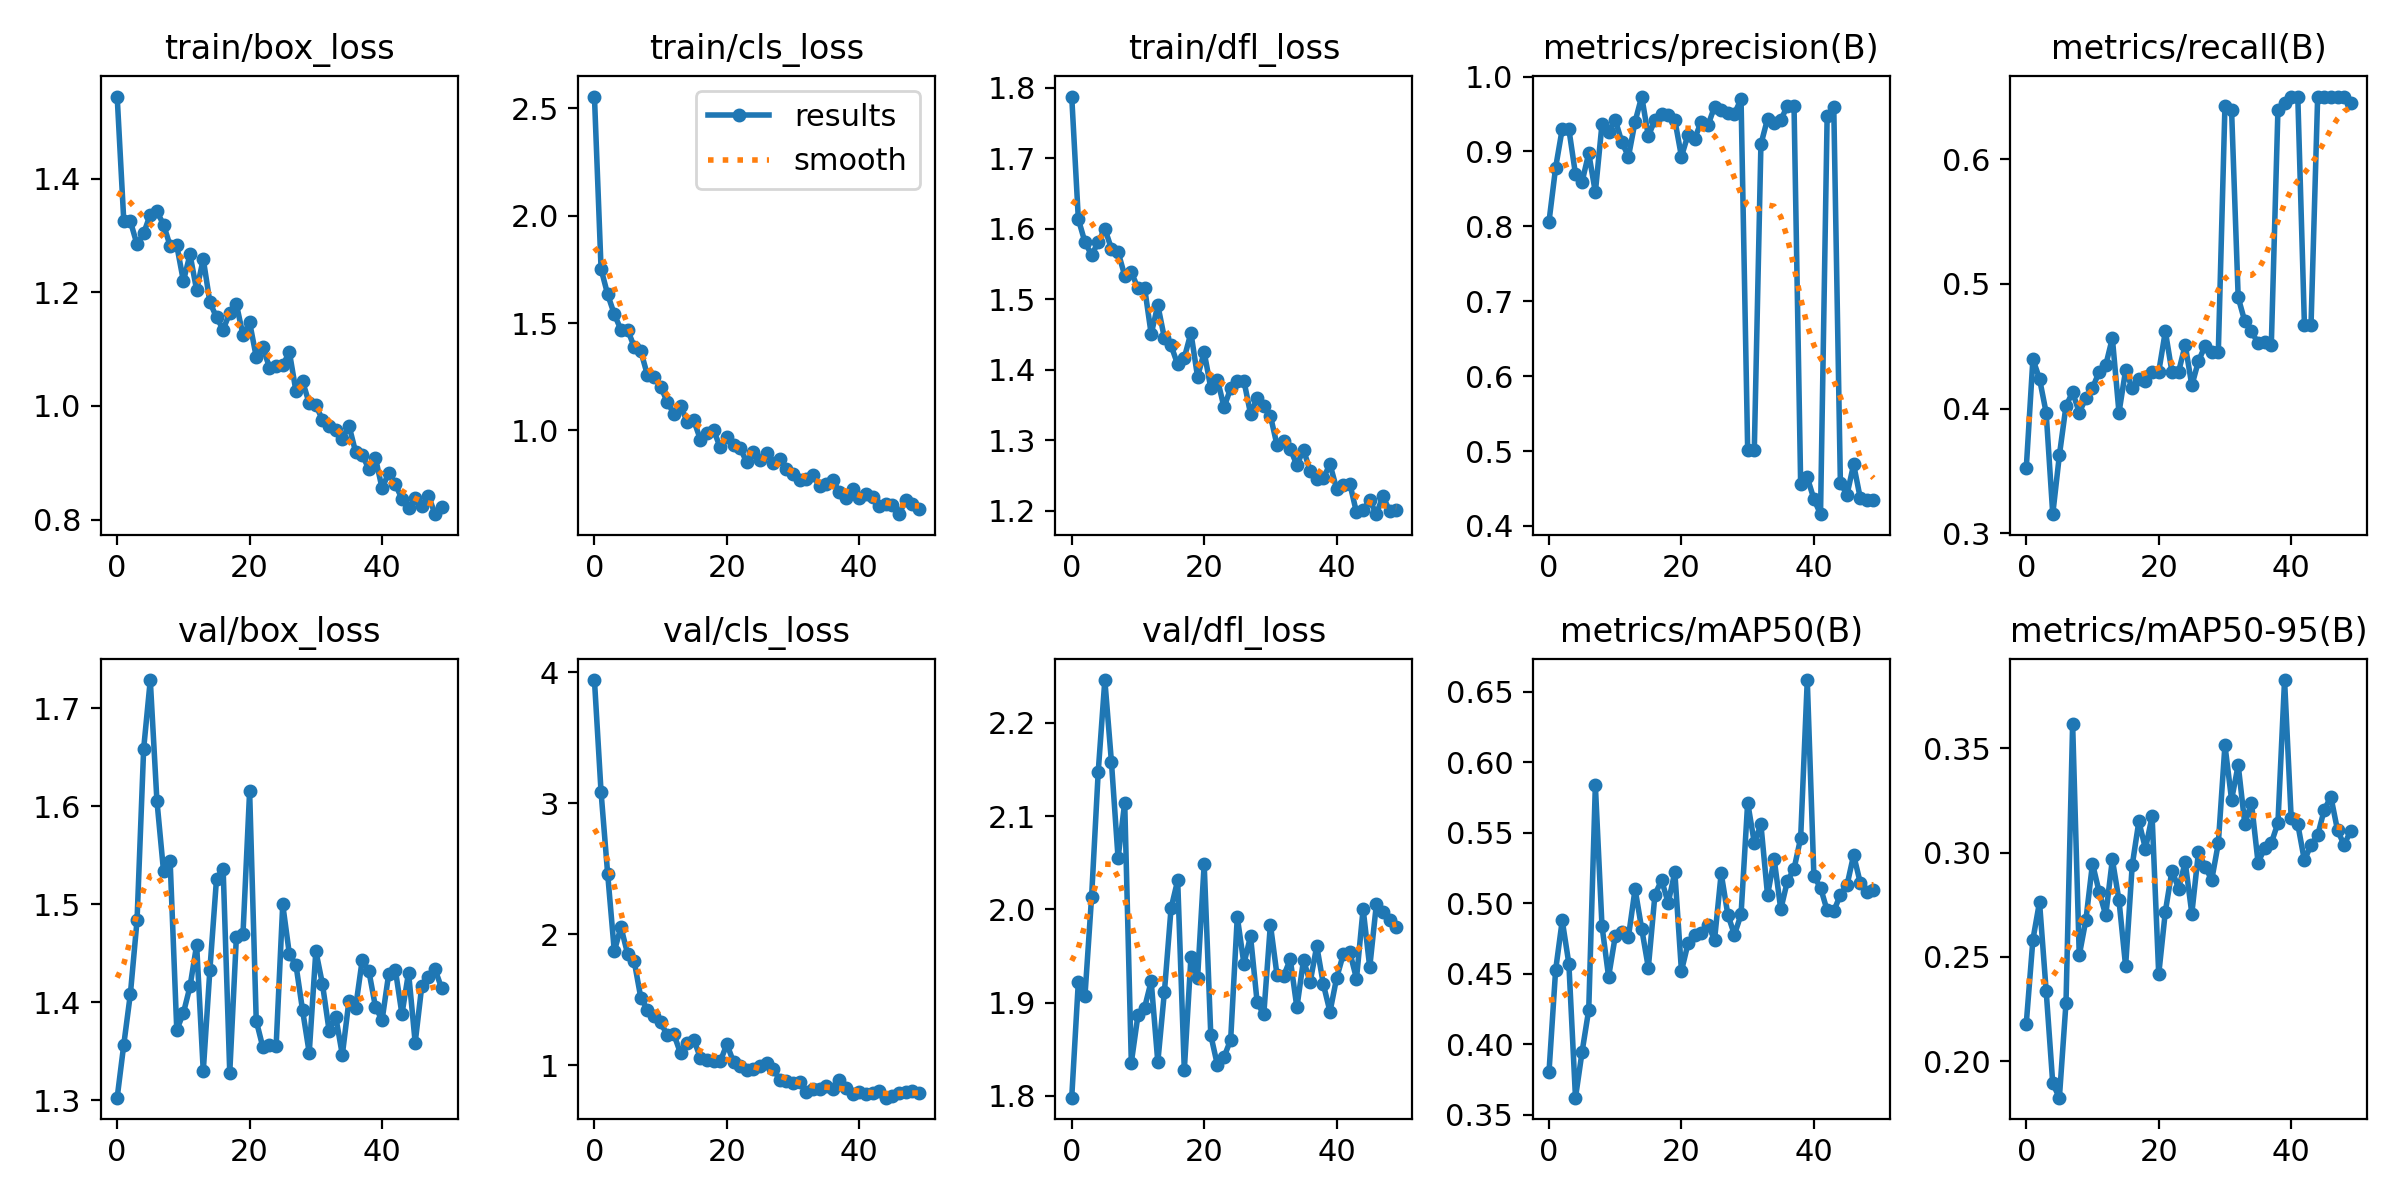

The table this chart was drawn from, first rows:
epoch, train/box_loss, train/cls_loss, train/dfl_loss, metrics/precision(B), metrics/recall(B), metrics/mAP50(B), metrics/mAP50-95(B), val/box_loss, val/cls_loss, val/dfl_loss, lr/pg0, lr/pg1, lr/pg2
0, 1.544, 2.555, 1.788, 0.8063, 0.3523, 0.3803, 0.218, 1.303, 3.942, 1.798, 0.0003834, 0.0003834, 0.0003834
1, 1.325, 1.752, 1.613, 0.8784, 0.4396, 0.4526, 0.2582, 1.357, 3.086, 1.922, 0.000768, 0.000768, 0.000768
2, 1.324, 1.633, 1.581, 0.9302, 0.4239, 0.4878, 0.2763, 1.409, 2.46, 1.907, 0.001137, 0.001137, 0.001137
3, 1.284, 1.541, 1.563, 0.93, 0.3967, 0.4572, 0.2339, 1.484, 1.872, 2.013, 0.00149, 0.00149, 0.00149
4, 1.304, 1.469, 1.581, 0.8696, 0.3152, 0.3621, 0.1893, 1.659, 2.056, 2.147, 0.001535, 0.001535, 0.001535
5, 1.337, 1.469, 1.6, 0.8598, 0.3625, 0.3947, 0.1825, 1.729, 1.853, 2.246, 0.001535, 0.001535, 0.001535
6, 1.342, 1.389, 1.571, 0.8975, 0.4022, 0.4244, 0.228, 1.606, 1.797, 2.158, 0.001502, 0.001502, 0.001502
7, 1.319, 1.369, 1.567, 0.8456, 0.413, 0.5837, 0.3618, 1.534, 1.517, 2.055, 0.001469, 0.001469, 0.001469
8, 1.281, 1.258, 1.534, 0.9363, 0.3967, 0.484, 0.2507, 1.544, 1.426, 2.115, 0.001436, 0.001436, 0.001436
9, 1.282, 1.25, 1.538, 0.9263, 0.4085, 0.4478, 0.2676, 1.372, 1.376, 1.836, 0.001403, 0.001403, 0.001403
10, 1.22, 1.202, 1.516, 0.9423, 0.4165, 0.4765, 0.2947, 1.389, 1.328, 1.886, 0.00137, 0.00137, 0.00137
11, 1.266, 1.133, 1.516, 0.9125, 0.4294, 0.4798, 0.2812, 1.416, 1.23, 1.895, 0.001337, 0.001337, 0.001337
12, 1.204, 1.076, 1.45, 0.8931, 0.4348, 0.4763, 0.27, 1.459, 1.237, 1.923, 0.001304, 0.001304, 0.001304
13, 1.258, 1.115, 1.491, 0.9398, 0.4565, 0.5101, 0.2967, 1.33, 1.092, 1.836, 0.001271, 0.001271, 0.001271
14, 1.182, 1.041, 1.445, 0.9733, 0.3967, 0.4819, 0.2771, 1.433, 1.174, 1.912, 0.001238, 0.001238, 0.001238
15, 1.156, 1.047, 1.434, 0.9204, 0.4307, 0.4544, 0.2455, 1.526, 1.196, 2.001, 0.001205, 0.001205, 0.001205
16, 1.134, 0.957, 1.407, 0.9423, 0.4162, 0.5062, 0.294, 1.536, 1.058, 2.031, 0.001172, 0.001172, 0.001172
17, 1.163, 0.9881, 1.417, 0.9503, 0.4239, 0.5164, 0.3149, 1.328, 1.041, 1.828, 0.001139, 0.001139, 0.001139
18, 1.179, 0.9998, 1.452, 0.9481, 0.422, 0.5004, 0.3019, 1.467, 1.032, 1.948, 0.001106, 0.001106, 0.001106
19, 1.124, 0.9205, 1.39, 0.9421, 0.4294, 0.5221, 0.3175, 1.47, 1.031, 1.926, 0.001073, 0.001073, 0.001073
20, 1.147, 0.97, 1.425, 0.8932, 0.4294, 0.452, 0.2417, 1.615, 1.162, 2.049, 0.00104, 0.00104, 0.00104
21, 1.086, 0.9331, 1.374, 0.9225, 0.462, 0.4716, 0.2717, 1.381, 1.026, 1.865, 0.001007, 0.001007, 0.001007
22, 1.103, 0.9177, 1.386, 0.9173, 0.4294, 0.4773, 0.2914, 1.354, 0.9949, 1.833, 0.0009739, 0.0009739, 0.0009739
23, 1.067, 0.8505, 1.347, 0.9399, 0.4294, 0.4788, 0.2828, 1.356, 0.9683, 1.842, 0.0009409, 0.0009409, 0.0009409
24, 1.07, 0.8972, 1.373, 0.9348, 0.4511, 0.4849, 0.2954, 1.355, 0.9699, 1.86, 0.0009078, 0.0009078, 0.0009078
25, 1.071, 0.861, 1.383, 0.9598, 0.4185, 0.4742, 0.2708, 1.5, 0.9985, 1.992, 0.0008748, 0.0008748, 0.0008748
26, 1.095, 0.8968, 1.384, 0.9548, 0.4381, 0.5212, 0.3002, 1.449, 1.018, 1.942, 0.0008418, 0.0008418, 0.0008418
27, 1.026, 0.8476, 1.337, 0.951, 0.4503, 0.492, 0.2933, 1.438, 0.9709, 1.971, 0.0008088, 0.0008088, 0.0008088
28, 1.043, 0.8649, 1.359, 0.9505, 0.4452, 0.4777, 0.2868, 1.392, 0.8903, 1.9, 0.0007758, 0.0007758, 0.0007758
29, 1.004, 0.8197, 1.348, 0.9698, 0.4456, 0.4921, 0.3045, 1.349, 0.8794, 1.887, 0.0007428, 0.0007428, 0.0007428
30, 1.002, 0.7946, 1.335, 0.5015, 0.643, 0.5715, 0.3515, 1.452, 0.8688, 1.984, 0.0007098, 0.0007098, 0.0007098
31, 0.975, 0.7667, 1.293, 0.5009, 0.6395, 0.5429, 0.3254, 1.419, 0.8747, 1.929, 0.0006768, 0.0006768, 0.0006768
32, 0.9643, 0.7723, 1.298, 0.9096, 0.4891, 0.5559, 0.342, 1.371, 0.7992, 1.929, 0.0006438, 0.0006438, 0.0006438
33, 0.9573, 0.7919, 1.288, 0.9436, 0.4698, 0.5059, 0.3137, 1.385, 0.8196, 1.946, 0.0006108, 0.0006108, 0.0006108
34, 0.941, 0.7386, 1.264, 0.9375, 0.462, 0.5313, 0.3239, 1.346, 0.8181, 1.895, 0.0005778, 0.0005778, 0.0005778
35, 0.9653, 0.7511, 1.286, 0.9416, 0.4525, 0.4957, 0.2953, 1.402, 0.8456, 1.946, 0.0005448, 0.0005448, 0.0005448
36, 0.9191, 0.767, 1.256, 0.9613, 0.4537, 0.5158, 0.302, 1.394, 0.8218, 1.922, 0.0005118, 0.0005118, 0.0005118
37, 0.9137, 0.7127, 1.245, 0.9609, 0.4511, 0.5244, 0.3046, 1.443, 0.8916, 1.961, 0.0004788, 0.0004788, 0.0004788
38, 0.889, 0.6848, 1.246, 0.456, 0.6395, 0.5463, 0.3142, 1.432, 0.8299, 1.919, 0.0004458, 0.0004458, 0.0004458
39, 0.9085, 0.729, 1.266, 0.4648, 0.6449, 0.6583, 0.3827, 1.395, 0.7854, 1.89, 0.0004127, 0.0004127, 0.0004127
40, 0.855, 0.6861, 1.231, 0.4359, 0.6504, 0.5192, 0.3166, 1.382, 0.7935, 1.926, 0.0003797, 0.0003797, 0.0003797
41, 0.882, 0.7013, 1.236, 0.4157, 0.6504, 0.5111, 0.3135, 1.429, 0.7797, 1.952, 0.0003467, 0.0003467, 0.0003467
42, 0.8619, 0.6915, 1.238, 0.9477, 0.4674, 0.4949, 0.2962, 1.433, 0.7904, 1.954, 0.0003137, 0.0003137, 0.0003137
43, 0.8365, 0.6466, 1.197, 0.9595, 0.4674, 0.4944, 0.3038, 1.388, 0.8016, 1.926, 0.0002807, 0.0002807, 0.0002807
44, 0.8197, 0.6566, 1.201, 0.4573, 0.6504, 0.5061, 0.3083, 1.43, 0.7537, 2.001, 0.0002477, 0.0002477, 0.0002477
45, 0.8373, 0.6523, 1.215, 0.4419, 0.6504, 0.5128, 0.3206, 1.359, 0.7685, 1.938, 0.0002147, 0.0002147, 0.0002147
46, 0.824, 0.6095, 1.195, 0.4821, 0.6504, 0.5343, 0.3267, 1.417, 0.7916, 2.005, 0.0001817, 0.0001817, 0.0001817
47, 0.8419, 0.6756, 1.22, 0.4372, 0.6504, 0.5146, 0.3107, 1.425, 0.7949, 1.997, 0.0001487, 0.0001487, 0.0001487
48, 0.8094, 0.6562, 1.199, 0.4341, 0.6497, 0.5081, 0.3037, 1.434, 0.8024, 1.988, 0.0001157, 0.0001157, 0.0001157
49, 0.8228, 0.6332, 1.201, 0.4353, 0.6449, 0.5095, 0.3106, 1.414, 0.787, 1.981, 8.2683e-05, 8.2683e-05, 8.2683e-05
